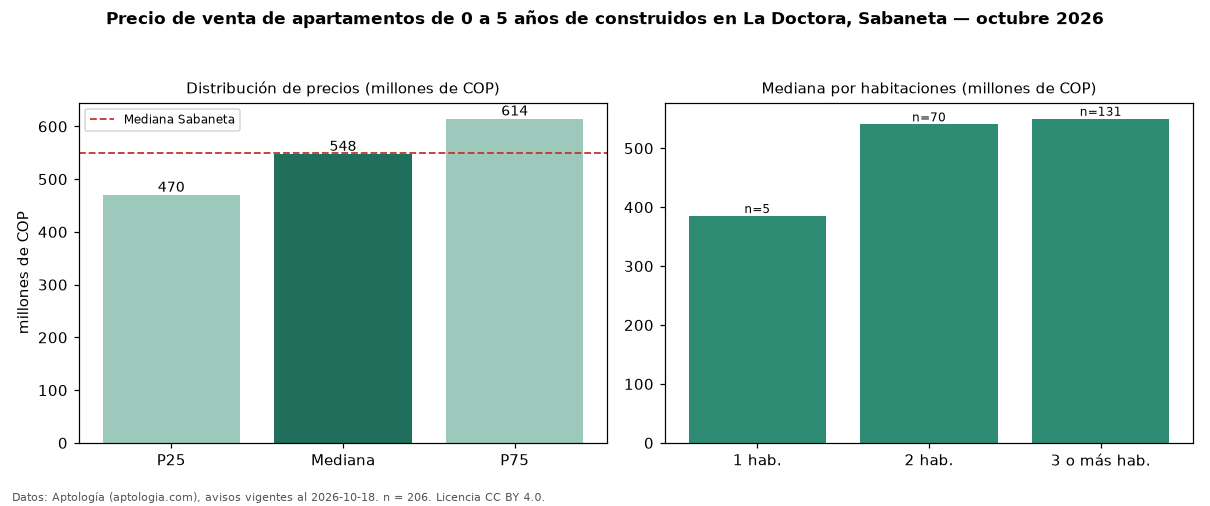

The file beside this chart, header and first rows:
seccion, metrica, valor, moneda, n
filtro, edad1, de 0 a 5 años de construidos, , 206
precio, p25, 470000000, COP, 206
precio, mediana, 547500000, COP, 206
precio, p75, 614500000, COP, 206
precio, minimo, 260000000, COP, 206
precio, maximo, 1600000000, COP, 206
m2, mediana_precio_m2, 7449141, COP, 206
m2, area_mediana_m2, 73.0, m2, 206
admin, mediana_admin_mes, 372500, COP, 150
banos, mediana_banos, 2.0, , 
parqueadero, pct_con_parqueadero, 91.3, %, 195
estrato, estrato_mas_frecuente, 4, , 206
habitaciones, 1, 385000000, COP, 5
habitaciones, 2, 540500000, COP, 70
habitaciones, 3+, 550000000, COP, 131
ciudad, mediana_ciudad_referencia, 550000000, COP, 
ciudad, mediana_m2_ciudad, 7121212, COP, 
fuente, fecha_datos, 2026-10-18, , 
fuente, atribucion, https://www.aptologia.com/venta/sabaneta…, , 
fuente, licencia, CC BY 4.0, , 
